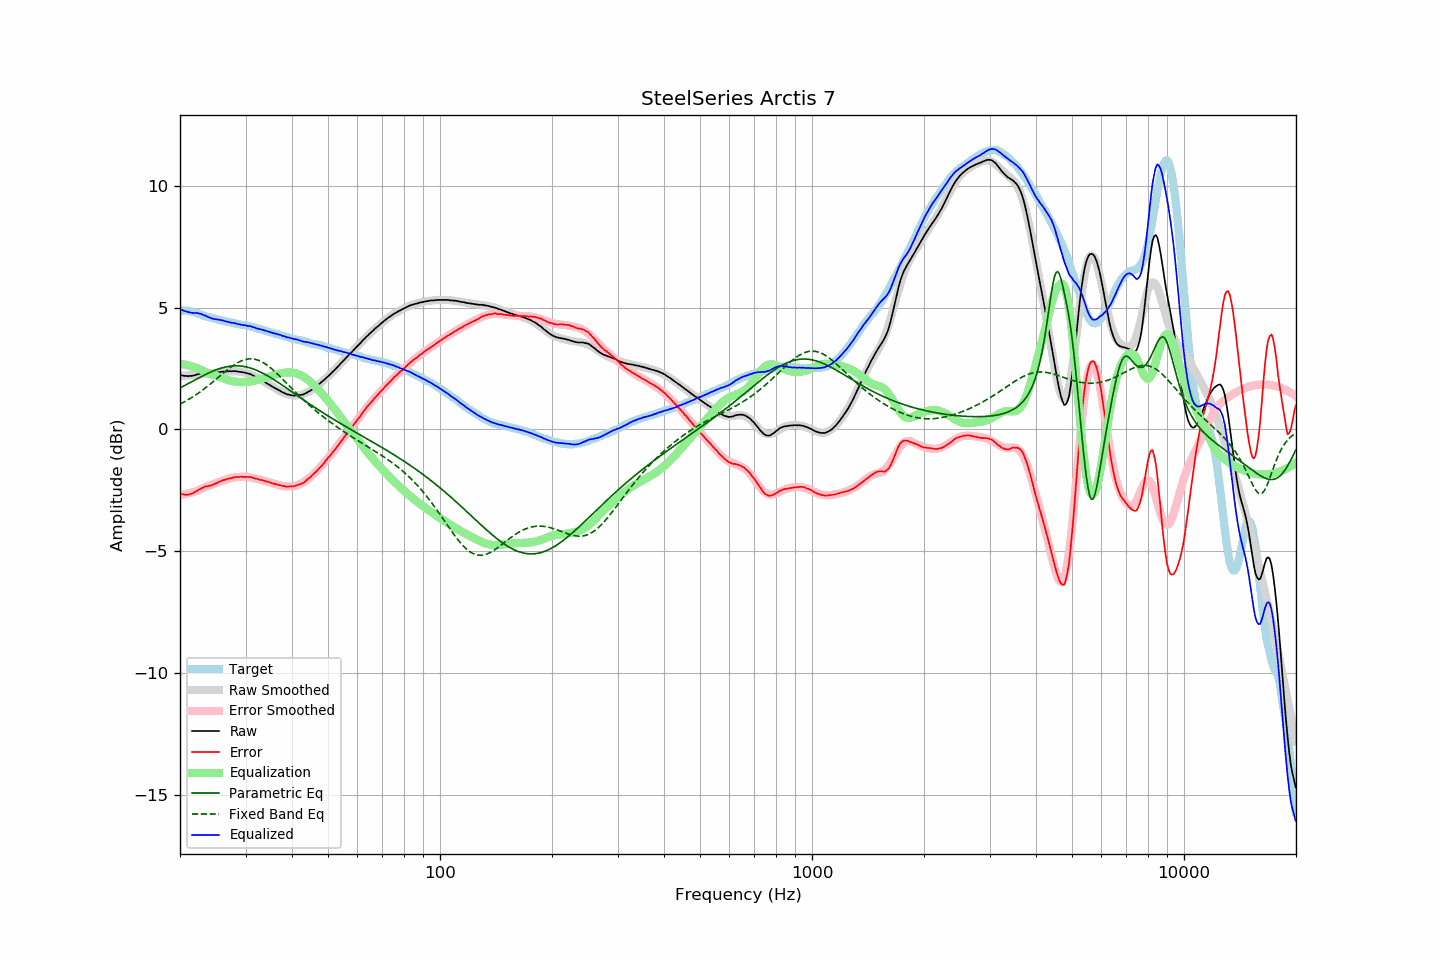

The table this chart was drawn from, first rows:
frequency, raw, error, smoothed, error_smoothed, equalization, parametric_eq, fixed_band_eq, equalized_raw, equalized_smoothed, target
20.00, 2.23, -2.65, 2.19, -2.70, 2.70, 1.70, 1.04, 4.93, 4.89, 4.87
20.20, 2.23, -2.65, 2.20, -2.69, 2.69, 1.74, 1.07, 4.92, 4.89, 4.87
20.40, 2.21, -2.67, 2.20, -2.68, 2.68, 1.77, 1.11, 4.88, 4.88, 4.87
20.61, 2.20, -2.68, 2.21, -2.66, 2.66, 1.81, 1.14, 4.86, 4.87, 4.87
20.81, 2.20, -2.68, 2.21, -2.65, 2.65, 1.85, 1.18, 4.84, 4.86, 4.87
21.02, 2.19, -2.69, 2.22, -2.63, 2.63, 1.88, 1.22, 4.82, 4.85, 4.87
21.23, 2.20, -2.65, 2.22, -2.61, 2.61, 1.92, 1.26, 4.81, 4.84, 4.85
21.44, 2.20, -2.64, 2.23, -2.59, 2.59, 1.95, 1.30, 4.79, 4.82, 4.84
21.66, 2.21, -2.61, 2.23, -2.57, 2.57, 1.99, 1.34, 4.78, 4.81, 4.82
21.87, 2.23, -2.57, 2.24, -2.55, 2.55, 2.02, 1.38, 4.78, 4.79, 4.80
22.09, 2.25, -2.54, 2.25, -2.53, 2.53, 2.06, 1.43, 4.78, 4.78, 4.79
22.31, 2.27, -2.49, 2.25, -2.51, 2.51, 2.09, 1.47, 4.78, 4.76, 4.76
22.54, 2.28, -2.46, 2.26, -2.48, 2.48, 2.13, 1.52, 4.76, 4.74, 4.74
22.76, 2.30, -2.42, 2.27, -2.45, 2.45, 2.16, 1.56, 4.74, 4.72, 4.72
22.99, 2.30, -2.39, 2.28, -2.42, 2.42, 2.20, 1.61, 4.71, 4.69, 4.69
23.22, 2.30, -2.36, 2.29, -2.39, 2.39, 2.23, 1.66, 4.68, 4.67, 4.66
23.45, 2.31, -2.33, 2.29, -2.36, 2.36, 2.26, 1.71, 4.66, 4.65, 4.64
23.69, 2.30, -2.33, 2.30, -2.33, 2.33, 2.29, 1.76, 4.63, 4.63, 4.63
23.92, 2.30, -2.31, 2.31, -2.31, 2.31, 2.32, 1.82, 4.60, 4.61, 4.61
24.16, 2.30, -2.30, 2.31, -2.28, 2.28, 2.35, 1.87, 4.58, 4.59, 4.60
24.40, 2.30, -2.28, 2.32, -2.26, 2.26, 2.38, 1.93, 4.55, 4.57, 4.58
24.65, 2.31, -2.25, 2.32, -2.23, 2.23, 2.41, 1.98, 4.54, 4.55, 4.56
24.89, 2.32, -2.22, 2.33, -2.21, 2.21, 2.44, 2.04, 4.53, 4.54, 4.54
25.14, 2.33, -2.20, 2.33, -2.19, 2.19, 2.46, 2.09, 4.51, 4.52, 4.52
25.39, 2.35, -2.16, 2.34, -2.16, 2.16, 2.48, 2.15, 4.51, 4.50, 4.50
25.65, 2.36, -2.14, 2.35, -2.14, 2.14, 2.50, 2.20, 4.49, 4.49, 4.49
25.91, 2.37, -2.10, 2.36, -2.11, 2.11, 2.52, 2.26, 4.48, 4.47, 4.46
26.16, 2.38, -2.08, 2.37, -2.09, 2.09, 2.54, 2.31, 4.47, 4.46, 4.45
26.43, 2.38, -2.07, 2.38, -2.06, 2.06, 2.56, 2.37, 4.44, 4.44, 4.44
26.69, 2.39, -2.04, 2.38, -2.04, 2.04, 2.57, 2.42, 4.43, 4.43, 4.42
26.96, 2.39, -2.02, 2.39, -2.02, 2.02, 2.58, 2.47, 4.41, 4.41, 4.41
27.23, 2.40, -2.00, 2.39, -2.00, 2.00, 2.59, 2.52, 4.40, 4.40, 4.40
27.50, 2.39, -2.00, 2.39, -1.99, 1.99, 2.60, 2.57, 4.38, 4.38, 4.39
27.77, 2.40, -1.97, 2.39, -1.98, 1.98, 2.61, 2.62, 4.37, 4.37, 4.37
28.05, 2.40, -1.96, 2.39, -1.97, 1.97, 2.61, 2.66, 4.36, 4.36, 4.36
28.33, 2.39, -1.95, 2.39, -1.96, 1.96, 2.61, 2.71, 4.34, 4.34, 4.34
28.62, 2.38, -1.95, 2.38, -1.95, 1.95, 2.61, 2.74, 4.33, 4.33, 4.33
28.90, 2.37, -1.95, 2.37, -1.95, 1.95, 2.61, 2.78, 4.31, 4.32, 4.32
29.19, 2.36, -1.94, 2.36, -1.94, 1.94, 2.60, 2.81, 4.30, 4.31, 4.29
29.48, 2.35, -1.95, 2.35, -1.94, 1.94, 2.59, 2.84, 4.29, 4.29, 4.29
29.78, 2.34, -1.95, 2.34, -1.94, 1.94, 2.58, 2.86, 4.28, 4.28, 4.28
30.08, 2.33, -1.95, 2.32, -1.95, 1.95, 2.57, 2.88, 4.27, 4.26, 4.27
30.38, 2.30, -1.95, 2.30, -1.95, 1.95, 2.55, 2.89, 4.25, 4.25, 4.25
30.68, 2.29, -1.95, 2.27, -1.96, 1.96, 2.54, 2.90, 4.25, 4.24, 4.24
30.99, 2.27, -1.95, 2.25, -1.97, 1.97, 2.52, 2.90, 4.24, 4.22, 4.22
31.30, 2.23, -1.98, 2.22, -1.98, 1.98, 2.50, 2.90, 4.21, 4.20, 4.21
31.61, 2.20, -2.00, 2.19, -2.00, 2.00, 2.47, 2.89, 4.19, 4.19, 4.20
31.93, 2.16, -2.02, 2.16, -2.01, 2.01, 2.45, 2.87, 4.17, 4.17, 4.17
32.24, 2.12, -2.03, 2.13, -2.03, 2.03, 2.42, 2.86, 4.14, 4.15, 4.14
32.57, 2.09, -2.05, 2.09, -2.04, 2.04, 2.39, 2.83, 4.13, 4.13, 4.13
32.89, 2.05, -2.07, 2.05, -2.06, 2.06, 2.36, 2.80, 4.11, 4.11, 4.12
33.22, 2.02, -2.07, 2.01, -2.08, 2.08, 2.33, 2.77, 4.10, 4.09, 4.09
33.55, 1.98, -2.10, 1.97, -2.10, 2.10, 2.29, 2.73, 4.08, 4.07, 4.08
33.89, 1.94, -2.12, 1.94, -2.12, 2.12, 2.26, 2.69, 4.06, 4.05, 4.06
34.23, 1.90, -2.14, 1.89, -2.14, 2.14, 2.22, 2.65, 4.04, 4.04, 4.03
34.57, 1.86, -2.16, 1.86, -2.16, 2.16, 2.18, 2.60, 4.02, 4.02, 4.01
34.92, 1.82, -2.17, 1.82, -2.18, 2.18, 2.14, 2.55, 4.00, 4.00, 3.99
35.27, 1.78, -2.20, 1.78, -2.20, 2.20, 2.10, 2.49, 3.98, 3.98, 3.98
35.62, 1.74, -2.22, 1.74, -2.22, 2.22, 2.06, 2.43, 3.96, 3.96, 3.96
35.97, 1.70, -2.24, 1.70, -2.24, 2.24, 2.02, 2.37, 3.94, 3.94, 3.93
... 635 more rows
